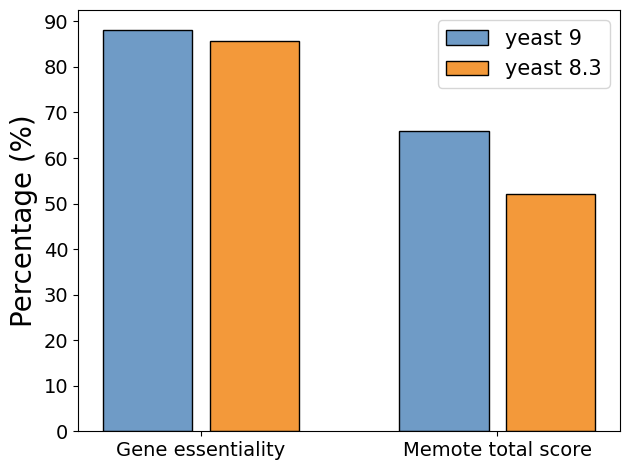

The script that saved this image:
import numpy as np
import matplotlib.pyplot as plt

# width of the bars
barWidth = 0.3

# Choose the height of the blue bars
# bars1 = [88.09, 66]
#
# # Choose the height of the cyan bars
# bars2 = [85.75, 52]
bars1 = [88.09, 66]

# Choose the height of the cyan bars
bars2 = [85.75, 52]

# The x position of bars
r1 = np.arange(len(bars1))
r2 = [x + 1.2*barWidth for x in r1]

# Create blue bars
plt.bar(r1, bars1, width=barWidth, color='#6f9bc6', edgecolor='black', capsize=7, label='yeast 9')

# Create cyan bars
plt.bar(r2, bars2, width=barWidth, color='#f3993a', edgecolor='black', capsize=7, label='yeast 8.3')

font1 = {'family': 'Arial',
         'weight': 'normal',
         'size': 16,
         }
font2 = {'family': 'Arial',
         'weight': 'normal',
         'size': 20,
         }

# general layout
plt.xticks([r + 1.2*barWidth/2 for r in range(len(bars1))],
           ['Gene essentiality', 'Memote total score'],
           )
plt.ylabel('Percentage (%)', fontdict=font2)
plt.yticks(np.arange(0, 100, 10), fontproperties = 'Arial', size = 14)
plt.xticks(fontproperties = 'Arial', size = 14)

font = {'family': 'Arial', 'weight': 'normal', 'size': 15}
legend = plt.legend(prop=font)
# Show graphic
plt.tight_layout()
plt.savefig('./sub_use.tif', dpi=600)
plt.show()